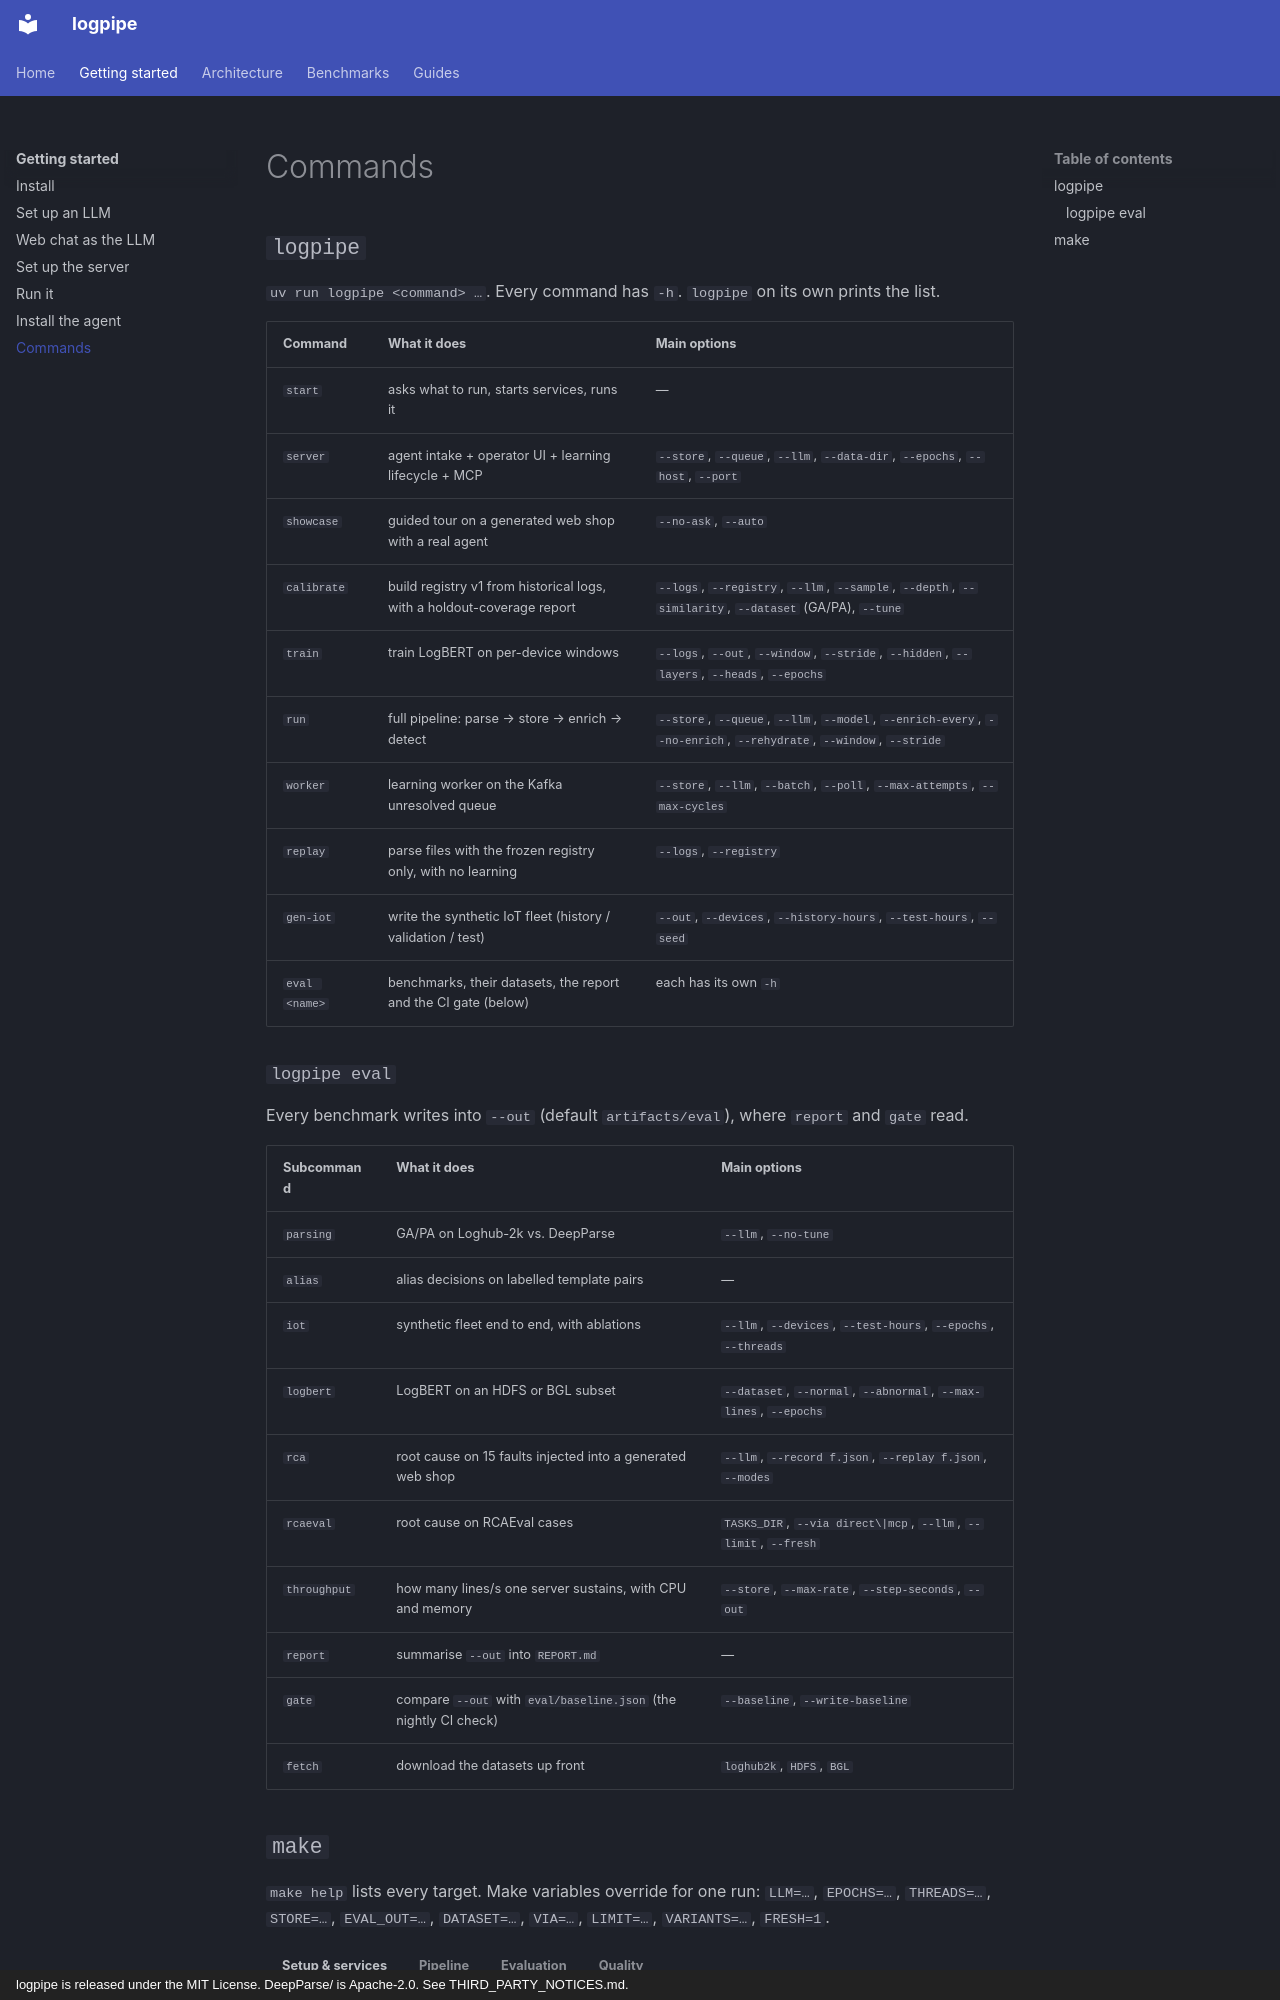

repository: KatoVu/LogPipe · page: getting-started/commands/index.html · generator: mkdocs · copyright: logpipe is released under the MIT License. DeepParse/ is Apache-2.0. See THIRD_PARTY_NOTICES.md.

# Commands

## `logpipe`

`uv run logpipe <command> …`. Every command has `-h`. `logpipe` on its own prints the list.

| Command | What it does | Main options |
|---|---|---|
| `start` | asks what to run, starts services, runs it | — |
| `server` | agent intake + operator UI + learning lifecycle + MCP | `--store`, `--queue`, `--llm`, `--data-dir`, `--epochs`, `--host`, `--port` |
| `showcase` | guided tour on a generated web shop with a real agent | `--no-ask`, `--auto` |
| `calibrate` | build registry v1 from historical logs, with a holdout-coverage report | `--logs`, `--registry`, `--llm`, `--sample`, `--depth`, `--similarity`, `--dataset` (GA/PA), `--tune` |
| `train` | train LogBERT on per-device windows | `--logs`, `--out`, `--window`, `--stride`, `--hidden`, `--layers`, `--heads`, `--epochs` |
| `run` | full pipeline: parse → store → enrich → detect | `--store`, `--queue`, `--llm`, `--model`, `--enrich-every`, `--no-enrich`, `--rehydrate`, `--window`, `--stride` |
| `worker` | learning worker on the Kafka unresolved queue | `--store`, `--llm`, `--batch`, `--poll`, `--max-attempts`, `--max-cycles` |
| `replay` | parse files with the frozen registry only, with no learning | `--logs`, `--registry` |
| `gen-iot` | write the synthetic IoT fleet (history / validation / test) | `--out`, `--devices`, `--history-hours`, `--test-hours`, `--seed` |
| `eval <name>` | benchmarks, their datasets, the report and the CI gate (below) | each has its own `-h` |
